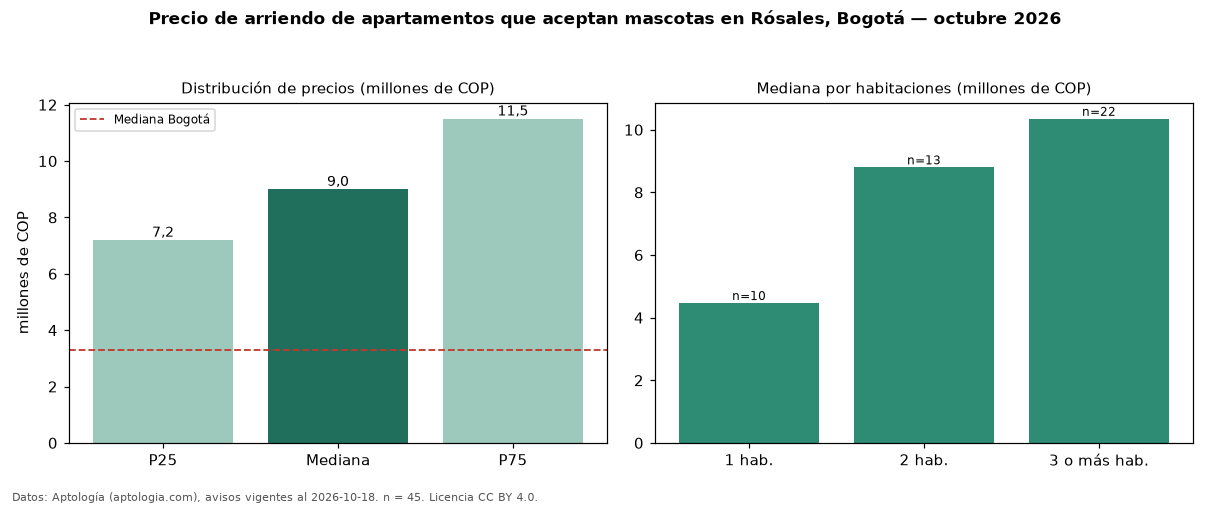

Values plotted in this chart, from the file beside it:
seccion, metrica, valor, moneda, n
filtro, masc, que aceptan mascotas, , 45
precio, p25, 7200000, COP, 45
precio, mediana, 9000000, COP, 45
precio, p75, 11500000, COP, 45
precio, minimo, 2980000, COP, 45
precio, maximo, 20400000, COP, 45
m2, mediana_precio_m2, 58667, COP, 39
m2, area_mediana_m2, 150.0, m2, 39
admin, mediana_admin_mes, 1672500, COP, 34
banos, mediana_banos, 3.0, , 
parqueadero, pct_con_parqueadero, 100.0, %, 45
estrato, estrato_mas_frecuente, 6, , 45
habitaciones, 1, 4466500, COP, 10
habitaciones, 2, 8800000, COP, 13
habitaciones, 3+, 10350000, COP, 22
ciudad, mediana_ciudad_referencia, 3300000, COP, 
ciudad, mediana_m2_ciudad, 48246, COP, 
fuente, fecha_datos, 2026-10-18, , 
fuente, atribucion, https://www.aptologia.com/arriendo/bogot…, , 
fuente, licencia, CC BY 4.0, , 
